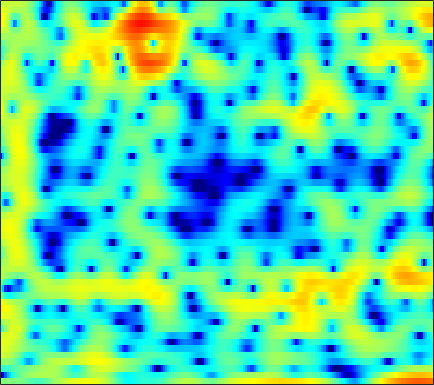

Values plotted in this chart, from the file beside it:
0.16405, 0.14967, 0.14353, 0.13529, 0.12134, 0.095675, 0.045889, -0.020981, -0.15655, -0.37928, -0.67007, -0.91886, -1.2914, -1.706, -2.0063, -2.3662, -2.6039, -2.6669, -2.5627, -2.2554, -1.7583, -1.3224, -0.68211, -0.029641
-23.91, -17.75, -12.2, -8.767, -6.893, -4.967, -3.489, -2.595, -1.62, -0.8384, -0.2132, 0.1693, 0.5896, 0.9248, 1.135, 1.369, 1.56, 1.679, 1.808, 1.903, 1.966, 1.986, 1.967, 1.889
-3.972, -3.842, -3.55, -3.163, -2.836, -2.394, -1.991, -1.722, -1.405, -1.131, -0.888, -0.7115, -0.4739, -0.2122, 0.001281, 0.3107, 0.642, 0.8822, 1.192, 1.474, 1.706, 1.837, 1.944, 1.965
0.9415, 0.9401, 0.8383, 0.6193, 0.3656, -0.1071, -0.7794, -1.436, -2.542, -3.973, -5.779, -7.329, -9.211, -9.613, -8.548, -6.375, -4.294, -2.974, -1.522, -0.3738, 0.5257, 1.06, 1.623, 2.039
3.239, 3.223, 3.082, 2.795, 2.484, 1.931, 1.216, 0.5649, -0.4469, -1.615, -2.863, -3.757, -4.672, -4.98, -4.76, -4.027, -3.095, -2.413, -1.612, -0.9718, -0.5089, -0.2617, -0.05594, 0.02057
3.924, 3.899, 3.78, 3.562, 3.339, 2.961, 2.507, 2.124, 1.569, 0.9854, 0.4107, 0.003669, -0.4815, -0.8825, -1.127, -1.378, -1.562, -1.685, -1.851, -2.048, -2.325, -2.604, -3.119, -3.834
4.314, 4.264, 4.15, 3.967, 3.783, 3.466, 3.052, 2.679, 2.092, 1.409, 0.6523, 0.03848, -0.8039, -1.624, -2.194, -2.829, -3.274, -3.49, -3.656, -3.72, -3.827, -3.989, -4.359, -4.945
3.334, 3.482, 3.748, 3.984, 4.09, 4.08, 3.869, 3.558, 2.918, 1.993, 0.7395, -0.4649, -2.477, -5.114, -7.618, -11.41, -12.75, -10.83, -7.928, -5.811, -4.388, -3.674, -3.094, -2.856
-5.244, -2.135, 0.5941, 2.309, 3.149, 3.807, 4.037, 3.97, 3.588, 2.889, 1.882, 0.9358, -0.5793, -2.296, -3.602, -5.002, -5.509, -5.233, -4.318, -3.322, -2.494, -1.996, -1.52, -1.239
0.5301, 1.099, 1.94, 2.653, 3.036, 3.317, 3.353, 3.224, 2.858, 2.298, 1.578, 0.9576, 0.06641, -0.8127, -1.435, -2.145, -2.648, -2.91, -3.069, -3.086, -3.02, -2.942, -2.86, -2.853
4.65, 4.533, 4.39, 4.222, 4.062, 3.777, 3.384, 3.001, 2.36, 1.562, 0.609, -0.2087, -1.435, -2.771, -3.812, -5.11, -6.134, -6.582, -6.731, -6.458, -6.034, -5.736, -5.531, -5.528
6.059, 5.721, 5.258, 4.79, 4.429, 3.918, 3.35, 2.872, 2.13, 1.236, 0.1313, -0.8798, -2.562, -4.778, -6.978, -11.27, -19.71, -32.37, -15.37, -10.54, -8.02, -6.938, -6.218, -6.213
5.073, 4.439, 3.659, 2.995, 2.578, 2.132, 1.767, 1.526, 1.203, 0.8289, 0.3371, -0.1086, -0.8462, -1.748, -2.49, -3.472, -4.152, -4.351, -4.089, -3.436, -2.735, -2.322, -2.015, -1.99
-0.1071, -1.72, -3.719, -4.967, -5.184, -4.803, -4.144, -3.651, -3.054, -2.486, -1.937, -1.546, -1.058, -0.6385, -0.3784, -0.05587, 0.2378, 0.4616, 0.7485, 1.037, 1.302, 1.463, 1.647, 1.755
-4.805, -8.091, -14.4, -18.74, -15.48, -12.43, -11.27, -11.12, -10.99, -9.827, -7.614, -5.846, -3.754, -2.052, -1.032, 0.05139, 0.8608, 1.348, 1.836, 2.176, 2.409, 2.538, 2.64, 2.684
-0.7843, -1.89, -3.339, -4.652, -5.538, -6.828, -8.637, -10.53, -13.39, -12.65, -8.555, -5.86, -3.119, -1.148, -0.03854, 1.062, 1.815, 2.187, 2.499, 2.621, 2.595, 2.488, 2.26, 1.993
1.982, 1.709, 1.28, 0.8134, 0.4481, -0.04891, -0.5038, -0.7546, -0.8858, -0.7294, -0.2718, 0.1843, 0.8288, 1.39, 1.711, 1.965, 2.031, 1.941, 1.651, 1.192, 0.5642, -0.01974, -0.9103, -1.941
1.69, 1.947, 2.213, 2.399, 2.486, 2.549, 2.57, 2.563, 2.526, 2.477, 2.4, 2.301, 2.107, 1.798, 1.479, 0.9037, 0.1635, -0.5005, -1.538, -2.735, -4.035, -5.051, -6.505, -8.216
0.08277, 0.8768, 1.813, 2.576, 3.028, 3.476, 3.753, 3.848, 3.836, 3.674, 3.345, 2.992, 2.356, 1.52, 0.7391, -0.4971, -2.025, -3.36, -5.413, -7.775, -10.25, -11.97, -13.59, -14.11
-2.385, -0.6551, 1.143, 2.477, 3.229, 3.947, 4.37, 4.517, 4.5, 4.242, 3.754, 3.243, 2.348, 1.209, 0.1708, -1.471, -3.481, -5.255, -8.071, -11.68, -16.57, -21.88, -27.91, -21.26
-1.572, -0.02194, 1.642, 2.893, 3.593, 4.233, 4.569, 4.643, 4.504, 4.113, 3.48, 2.843, 1.795, 0.5174, -0.5864, -2.268, -4.18, -5.769, -8.054, -10.46, -12.82, -14.37, -15.91, -16.45
1.454, 2.222, 3.123, 3.831, 4.214, 4.518, 4.582, 4.465, 4.095, 3.489, 2.646, 1.865, 0.6451, -0.766, -1.933, -3.609, -5.397, -6.821, -8.816, -10.96, -13.35, -15.39, -18.6, -22.76
3.264, 3.737, 4.25, 4.603, 4.746, 4.762, 4.559, 4.25, 3.624, 2.737, 1.587, 0.5534, -1.043, -2.855, -4.3, -6.242, -8.027, -9.242, -10.68, -12.03, -13.51, -14.76, -16.7, -18.58
4.01, 4.388, 4.763, 4.979, 5.027, 4.919, 4.59, 4.189, 3.413, 2.331, 0.9004, -0.4388, -2.652, -5.46, -8.055, -12.25, -16.27, -16.86, -15.13, -13.6, -12.78, -12.55, -12.55, -12.68
3.697, 4.061, 4.436, 4.673, 4.755, 4.718, 4.492, 4.181, 3.547, 2.632, 1.383, 0.2015, -1.754, -4.215, -6.425, -9.783, -12.54, -13.02, -11.94, -10.67, -9.867, -9.575, -9.486, -9.713
2.081, 2.431, 2.843, 3.206, 3.444, 3.693, 3.83, 3.824, 3.651, 3.256, 2.618, 1.986, 0.9551, -0.2331, -1.179, -2.406, -3.468, -4.091, -4.712, -5.167, -5.586, -5.934, -6.511, -7.284
-1.04, -1.01, -0.8223, -0.2769, 0.3602, 1.355, 2.299, 2.884, 3.431, 3.687, 3.672, 3.489, 3.048, 2.427, 1.873, 1.065, 0.2069, -0.4314, -1.263, -2.067, -2.839, -3.413, -4.213, -5.073
-5.382, -7.658, -12.1, -10.62, -6.366, -2.205, 0.5336, 1.974, 3.295, 4.083, 4.443, 4.475, 4.246, 3.743, 3.216, 2.353, 1.345, 0.5215, -0.6028, -1.691, -2.653, -3.261, -3.896, -4.385
-3.142, -3.957, -4.702, -3.998, -2.541, -0.3152, 1.597, 2.721, 3.804, 4.454, 4.701, 4.65, 4.282, 3.586, 2.852, 1.587, 0.01093, -1.389, -3.491, -5.729, -7.646, -8.445, -8.411, -7.654
0.2435, 0.4486, 0.8023, 1.304, 1.779, 2.481, 3.159, 3.589, 3.992, 4.162, 4.063, 3.8, 3.177, 2.232, 1.293, -0.3154, -2.388, -4.323, -7.631, -12.37, -20.61, -27.3, -17.46, -13.05
1.374, 1.722, 2.17, 2.608, 2.922, 3.297, 3.598, 3.746, 3.816, 3.702, 3.383, 2.99, 2.248, 1.239, 0.2983, -1.2, -2.994, -4.514, -6.722, -8.98, -10.93, -11.95, -12.56, -12.51
1.386, 1.775, 2.281, 2.76, 3.083, 3.443, 3.697, 3.8, 3.803, 3.628, 3.257, 2.843, 2.105, 1.149, 0.289, -1.033, -2.552, -3.803, -5.596, -7.481, -9.428, -10.92, -12.93, -14.89
0.2483, 0.7402, 1.461, 2.187, 2.697, 3.283, 3.719, 3.928, 4.031, 3.928, 3.604, 3.219, 2.517, 1.604, 0.7845, -0.4696, -1.908, -3.09, -4.822, -6.727, -8.877, -10.72, -13.65, -17.67
-3.395, -2.42, -0.8306, 0.7352, 1.773, 2.91, 3.739, 4.16, 4.457, 4.465, 4.201, 3.826, 3.108, 2.156, 1.298, -0.007677, -1.466, -2.64, -4.28, -5.959, -7.652, -8.914, -10.55, -11.97
-15.44, -8.725, -3.75, -0.5682, 1.161, 2.856, 4.013, 4.582, 4.994, 5.031, 4.726, 4.283, 3.415, 2.255, 1.21, -0.4037, -2.198, -3.613, -5.474, -7.188, -8.591, -9.395, -10.15, -10.57
-4.787, -3.389, -1.216, 0.823, 2.126, 3.503, 4.478, 4.944, 5.232, 5.146, 4.681, 4.092, 2.969, 1.449, 0.04343, -2.227, -4.97, -7.354, -10.82, -14.11, -15.79, -15.77, -15.03, -14.26
-1.527, -0.4599, 0.9549, 2.272, 3.129, 4.061, 4.705, 4.989, 5.074, 4.826, 4.224, 3.526, 2.256, 0.5473, -1.054, -3.665, -6.973, -10.08, -15.38, -22.47, -24.89, -22.57, -20.84, -20.39
-1.473, -0.02786, 1.534, 2.758, 3.485, 4.217, 4.675, 4.843, 4.825, 4.512, 3.9, 3.227, 2.037, 0.497, -0.9054, -3.093, -5.645, -7.747, -10.69, -13.6, -16.21, -18.05, -20.84, -24.75
-0.2957, 0.8343, 2.043, 2.952, 3.481, 3.992, 4.309, 4.41, 4.373, 4.113, 3.608, 3.065, 2.093, 0.8443, -0.2863, -2.034, -4.041, -5.699, -8.101, -10.63, -13.24, -15.19, -17.7, -20.07
1.965, 2.303, 2.658, 2.925, 3.084, 3.269, 3.442, 3.545, 3.616, 3.566, 3.33, 3.012, 2.363, 1.446, 0.5762, -0.8428, -2.577, -4.064, -6.335, -8.932, -11.88, -14.26, -17.44, -20.01
3.737, 3.328, 2.637, 1.889, 1.399, 1.079, 1.27, 1.696, 2.377, 2.98, 3.34, 3.411, 3.232, 2.719, 2.141, 1.064, -0.3342, -1.606, -3.642, -6.14, -9.293, -12.26, -17.58, -26.25
4.515, 3.409, 1.357, -1.74, -5.14, -10.15, -6.631, -3.053, 0.1217, 2.069, 3.243, 3.74, 3.999, 3.869, 3.545, 2.854, 1.907, 1.011, -0.37, -1.984, -3.795, -5.216, -6.99, -8.315
3.841, 2.929, 1.342, -0.6552, -2.233, -3.564, -2.957, -1.674, 0.05581, 1.383, 2.246, 2.631, 2.83, 2.748, 2.508, 2.035, 1.385, 0.8194, 0.001125, -0.8647, -1.715, -2.334, -3.082, -3.66
3.18, 2.909, 2.441, 1.929, 1.587, 1.277, 1.188, 1.248, 1.405, 1.541, 1.556, 1.463, 1.193, 0.765, 0.3759, -0.215, -0.8334, -1.256, -1.777, -2.179, -2.47, -2.631, -2.796, -2.928
2.871, 3.078, 3.213, 3.211, 3.143, 2.993, 2.789, 2.59, 2.257, 1.814, 1.243, 0.7043, -0.1597, -1.208, -2.06, -3.267, -4.326, -4.912, -5.26, -5.121, -4.692, -4.274, -3.708, -3.228
2.73, 3.22, 3.657, 3.877, 3.912, 3.801, 3.515, 3.188, 2.6, 1.823, 0.8454, -0.03807, -1.462, -3.244, -4.917, -7.751, -11.48, -14.46, -14.55, -11.2, -8.343, -6.771, -5.189, -3.983
2.632, 3.184, 3.713, 4.016, 4.087, 3.962, 3.582, 3.142, 2.346, 1.343, 0.1444, -0.8578, -2.352, -4.048, -5.579, -8.005, -10.84, -12.77, -12.95, -10.88, -8.713, -7.414, -6.089, -4.968
2.256, 2.91, 3.617, 4.068, 4.204, 4.086, 3.605, 2.994, 1.843, 0.373, -1.294, -2.508, -3.813, -4.589, -4.937, -5.235, -5.542, -5.774, -5.927, -6.084, -6.403, -6.8, -7.463, -7.875
0.2177, 1.51, 2.911, 3.853, 4.227, 4.299, 3.834, 3.087, 1.485, -1.003, -4.87, -9.296, -14.87, -9.627, -6.478, -4.109, -2.892, -2.433, -2.364, -2.799, -3.917, -5.376, -8.695, -15.35
-4.462, -2.035, 0.2678, 1.764, 2.461, 2.881, 2.754, 2.314, 1.256, -0.3709, -2.438, -4.01, -5.157, -4.522, -3.495, -2.189, -1.286, -0.8861, -0.7509, -0.9424, -1.424, -1.93, -2.615, -2.941
-4.425, -2.785, -1.026, 0.2608, 0.9456, 1.497, 1.693, 1.64, 1.347, 0.8773, 0.3492, -0.01625, -0.3499, -0.452, -0.4133, -0.2697, -0.1557, -0.1393, -0.1929, -0.3979, -0.6736, -0.9014, -1.176, -1.353
-1.923, -1.086, -0.1435, 0.5907, 1, 1.385, 1.605, 1.677, 1.679, 1.619, 1.509, 1.416, 1.282, 1.142, 1.042, 0.8698, 0.6605, 0.4631, 0.153, -0.24, -0.7139, -1.104, -1.667, -2.269
0.879, 1.145, 1.373, 1.474, 1.486, 1.477, 1.483, 1.523, 1.63, 1.766, 1.889, 1.954, 1.967, 1.873, 1.729, 1.431, 1.035, 0.6864, 0.1181, -0.4983, -1.208, -1.812, -2.753, -3.921
3.604, 3.313, 2.709, 1.874, 1.153, 0.2216, -0.3512, -0.3612, 0.1317, 0.8765, 1.577, 1.958, 2.229, 2.221, 2.026, 1.571, 0.9074, 0.306, -0.5741, -1.453, -2.255, -2.825, -3.574, -4.441
5.893, 5.18, 3.805, 1.763, -0.4204, -4.851, -11.69, -10.28, -4.274, -0.8393, 1.111, 1.955, 2.468, 2.409, 2.035, 1.14, -0.1914, -1.452, -3.274, -5.045, -6.142, -6.3, -5.85, -5.135
6.036, 5.401, 4.253, 2.704, 1.262, -0.8468, -2.383, -2.415, -1.195, 0.2658, 1.303, 1.73, 1.819, 1.346, 0.6315, -0.8696, -3.089, -5.319, -9.419, -16.34, -32.22, -18.9, -12.6, -9.125
4.606, 4.336, 3.864, 3.293, 2.844, 2.299, 1.911, 1.76, 1.726, 1.772, 1.751, 1.598, 1.139, 0.3152, -0.5835, -2.216, -4.353, -6.311, -9.326, -12.53, -15.04, -15.88, -15.29, -12.91
2.818, 2.873, 2.898, 2.888, 2.872, 2.843, 2.811, 2.782, 2.718, 2.592, 2.359, 2.077, 1.516, 0.7146, -0.0824, -1.417, -3.093, -4.6, -7.013, -10.01, -14.13, -18.96, -27.91, -16.88
